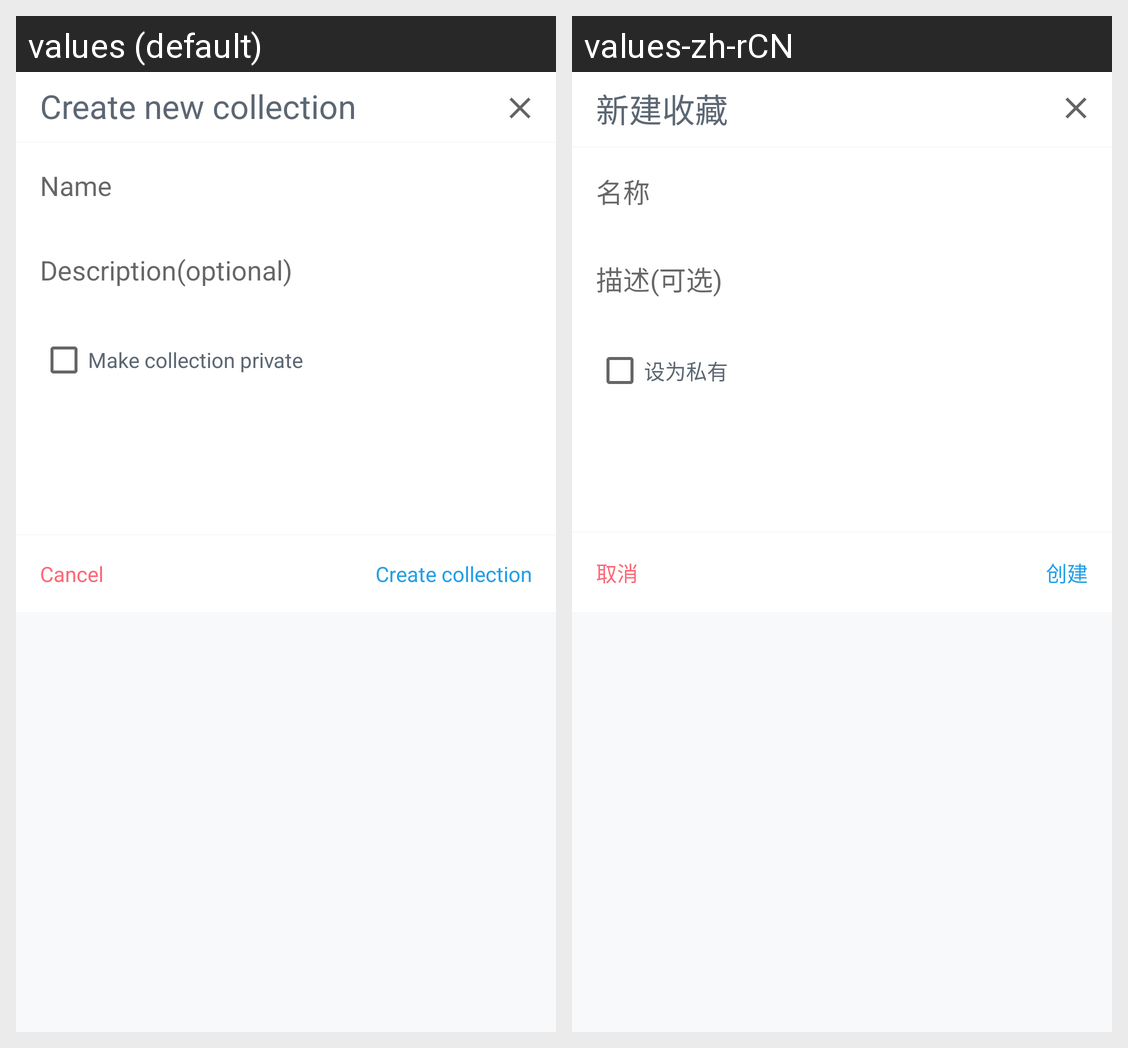

Translations of the strings shown on this Android screen, per locale in the grid:
Android screen res/layout/dialog_add_to_collection.xml rendered under 2 locales, left to right: values (default), values-zh-rCN. Device: Nexus 5 (rendered at 1080×1920; each locale shown at half size, 540×960, under a caption strip naming it); theme AppTheme.NoActionBar.
Strings drawn on this screen, with the default value and each locale's value (text and hints the layout hard-codes, and strings that could not be matched under every locale, appear in the picture but are not listed):

add_to_collection
  values: Add to collection
  values-zh-rCN: 添加到收藏

create_a_new_collection
  values: Create new collection
  values-zh-rCN: 新建收藏

name
  values: Name
  values-zh-rCN: 名称

description_hint
  values: Description(optional)
  values-zh-rCN: 描述(可选)

make_collection_private
  values: Make collection private
  values-zh-rCN: 设为私有

cancel
  values: Cancel
  values-zh-rCN: 取消

create_collection
  values: Create collection
  values-zh-rCN: 创建
